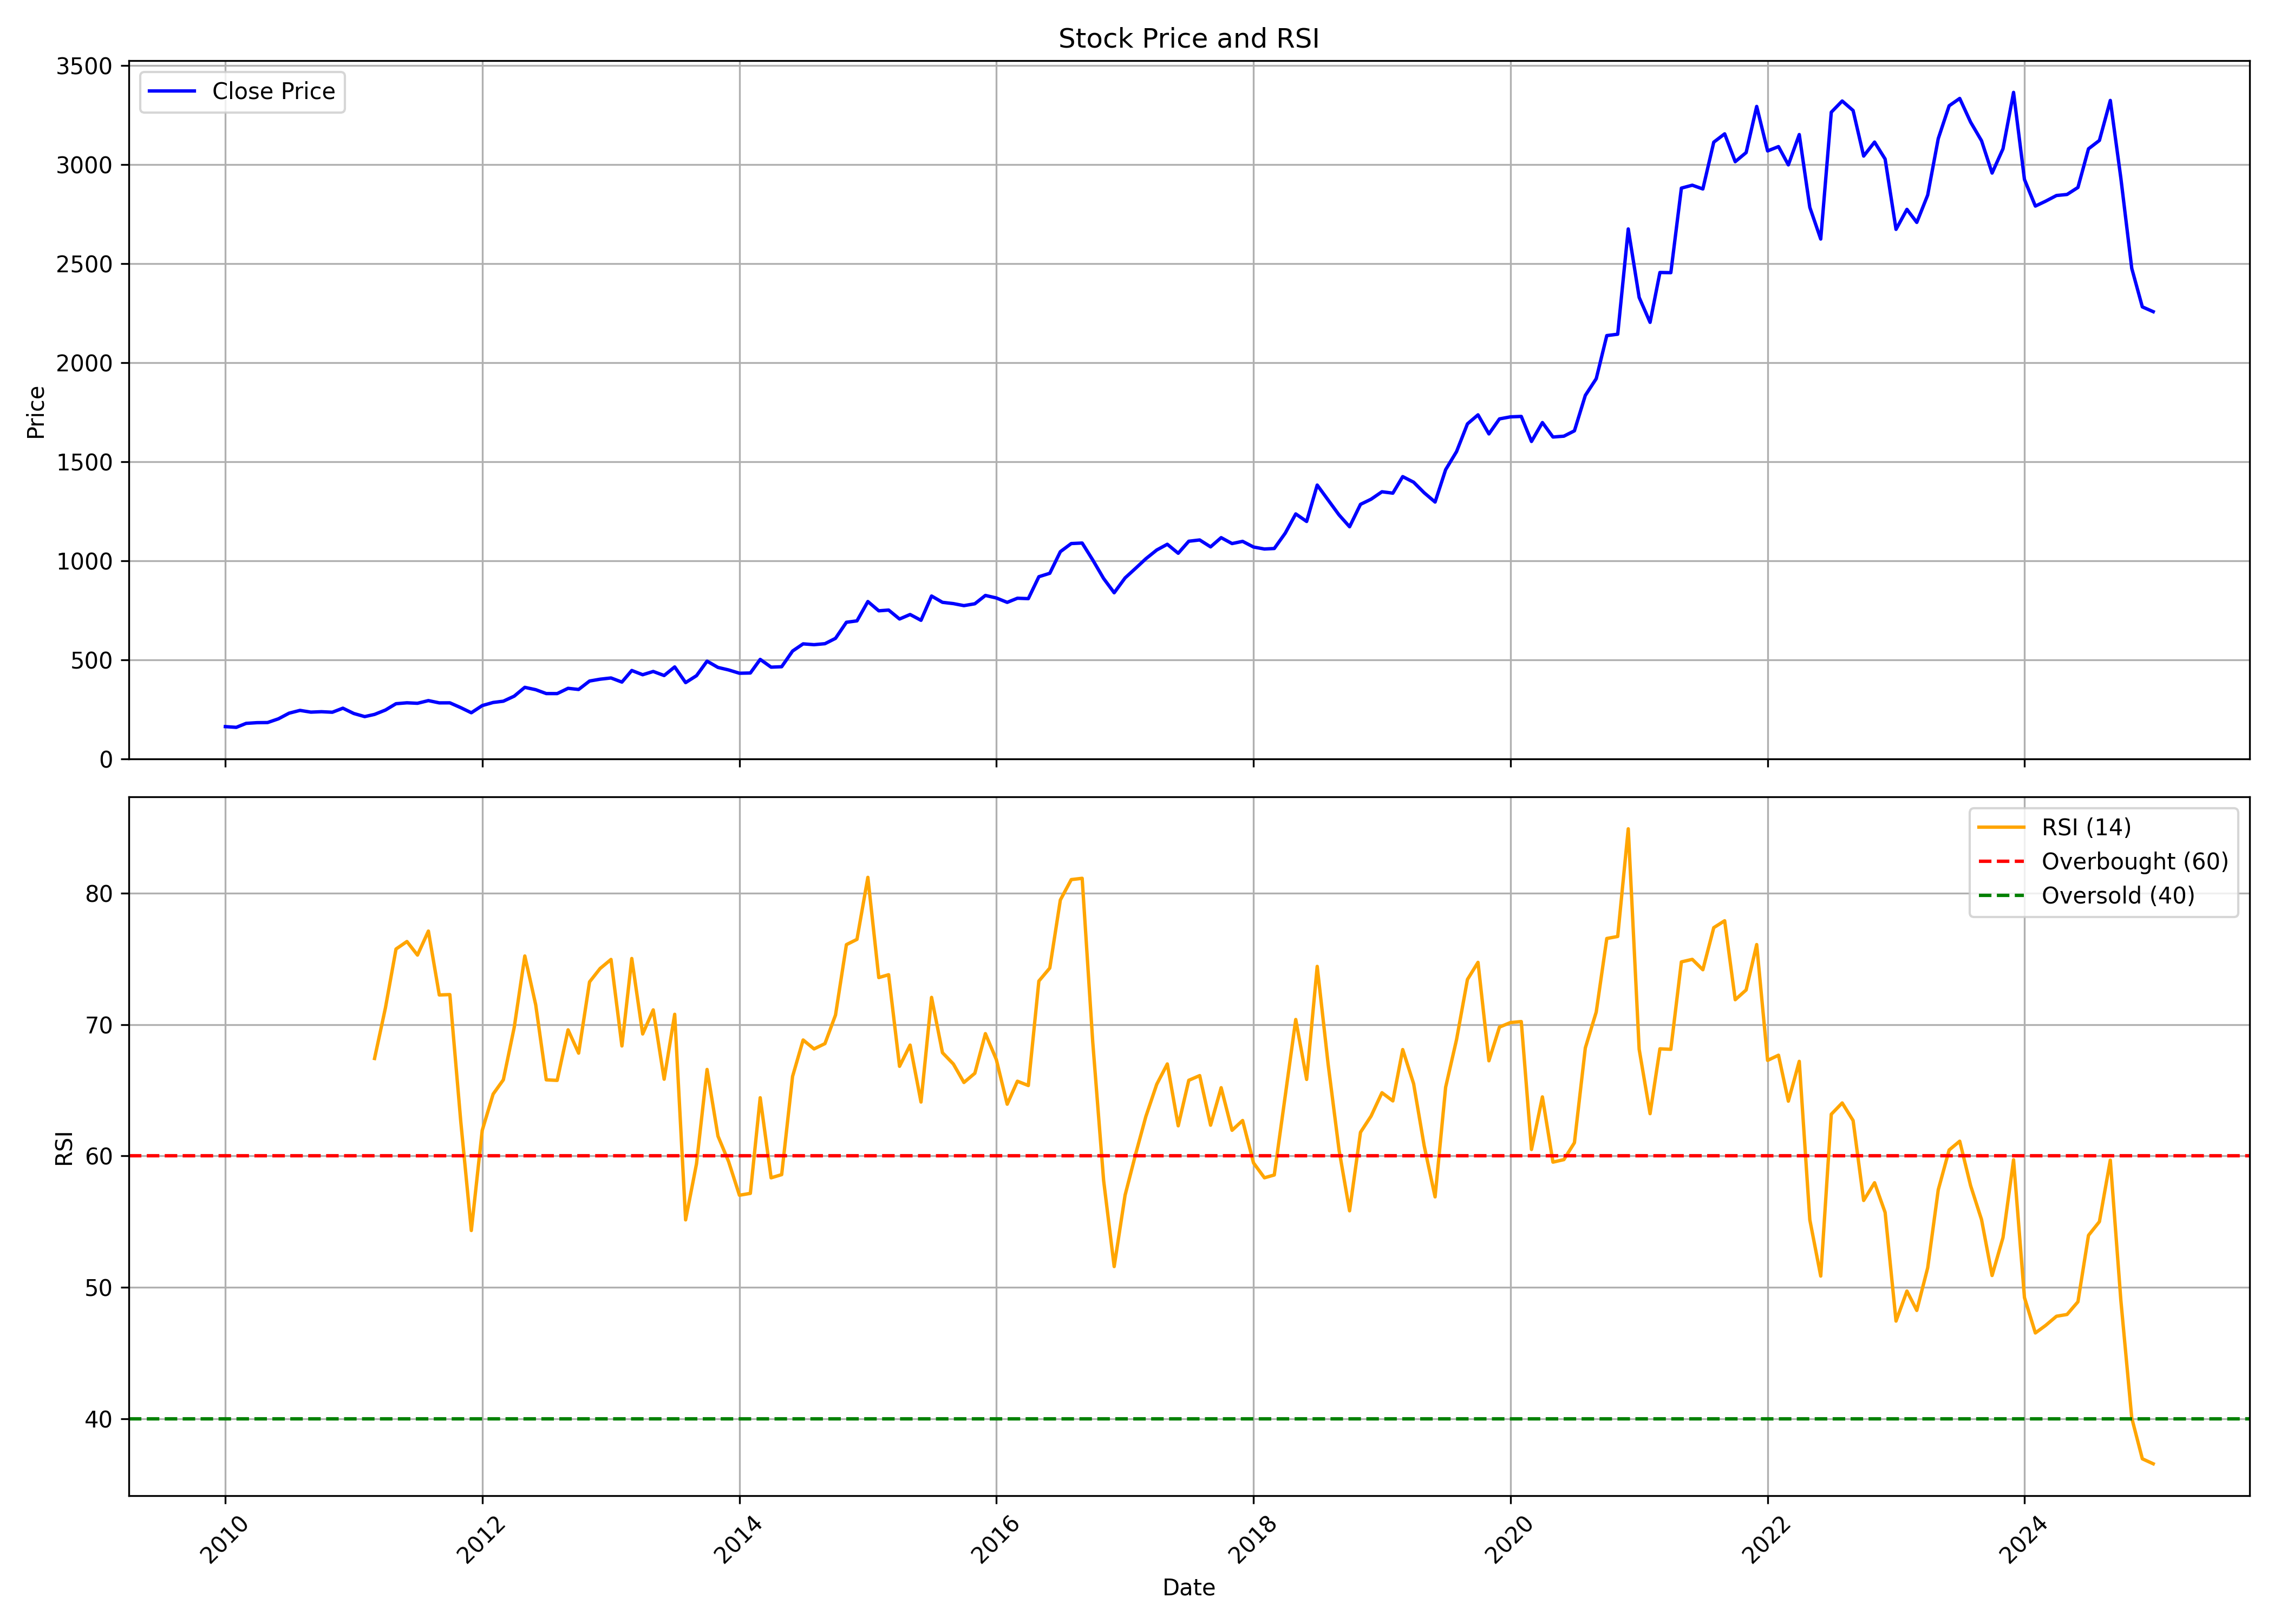

The data file committed next to this chart (first rows):
, Unnamed: 0.1, Unnamed: 0, date, symbol, open, high, low, close, volume, rsi
0, 0, 0, 2010-01-01, ASIANPAINT, 157.4, 169.4, 150.4, 162.7, 6485360, 
1, 1, 1, 2010-02-01, ASIANPAINT, 164.3, 178.4, 150.4, 159, 10428660, 
2, 2, 2, 2010-03-01, ASIANPAINT, 159, 184.1, 154.3, 179.1, 12792470, 
3, 3, 3, 2010-04-01, ASIANPAINT, 181.8, 186.1, 176.2, 182.6, 7137320, 
4, 4, 4, 2010-05-01, ASIANPAINT, 181.8, 194.4, 176.6, 183.3, 5811190, 
5, 5, 5, 2010-06-01, ASIANPAINT, 184, 216.9, 177.7, 202.2, 13685750, 
6, 6, 6, 2010-07-01, ASIANPAINT, 206.3, 239.4, 201.5, 230.5, 25068010, 
7, 7, 7, 2010-08-01, ASIANPAINT, 230.7, 250.3, 228.4, 244.6, 20232320, 
8, 8, 8, 2010-09-01, ASIANPAINT, 247.3, 258.1, 234.6, 235.8, 30600450, 
9, 9, 9, 2010-10-01, ASIANPAINT, 238.9, 261.6, 220.5, 238, 20203130, 
10, 10, 10, 2010-11-01, ASIANPAINT, 239.9, 250.7, 217.6, 235.3, 16812510, 
11, 11, 11, 2010-12-01, ASIANPAINT, 234.1, 268.9, 231.9, 255.7, 11710950, 
12, 12, 12, 2011-01-01, ASIANPAINT, 257.4, 260.9, 220.5, 229, 19013510, 
13, 13, 13, 2011-02-01, ASIANPAINT, 228.7, 233.2, 210, 213.2, 20141680, 
14, 14, 14, 2011-03-01, ASIANPAINT, 215.4, 234.8, 214.1, 224.4, 13838240, 67.42
15, 15, 15, 2011-04-01, ASIANPAINT, 228.2, 246.9, 223, 246.5, 12397870, 71.28
16, 16, 16, 2011-05-01, ASIANPAINT, 246.5, 300.9, 234.2, 278.3, 50741900, 75.75
17, 17, 17, 2011-06-01, ASIANPAINT, 279.4, 286.9, 257.7, 282.9, 19603640, 76.32
18, 18, 18, 2011-07-01, ASIANPAINT, 285, 301.5, 273.8, 280.4, 16941150, 75.28
19, 19, 19, 2011-08-01, ASIANPAINT, 281.2, 298.3, 267.4, 294, 13769090, 77.11
20, 20, 20, 2011-09-01, ASIANPAINT, 294, 297.8, 268.6, 282.6, 11699050, 72.25
21, 21, 21, 2011-10-01, ASIANPAINT, 280.4, 287.7, 235.1, 282.7, 10734200, 72.28
22, 22, 22, 2011-11-01, ASIANPAINT, 280.1, 293.5, 253.7, 258.5, 11450190, 62.62
23, 23, 23, 2011-12-01, ASIANPAINT, 260.3, 267.5, 228.9, 232.7, 15041160, 54.33
24, 24, 24, 2012-01-01, ASIANPAINT, 229.8, 272.9, 229.8, 268.9, 19241680, 61.95
25, 25, 25, 2012-02-01, ASIANPAINT, 272, 287.2, 260.3, 284.6, 21020480, 64.71
26, 26, 26, 2012-03-01, ASIANPAINT, 284.6, 299.8, 269.4, 291, 21299340, 65.8
27, 27, 27, 2012-04-01, ASIANPAINT, 291.2, 318.8, 287.6, 316.6, 16304410, 69.8
28, 28, 28, 2012-05-01, ASIANPAINT, 315.2, 376.2, 311.6, 361, 22033600, 75.22
29, 29, 29, 2012-06-01, ASIANPAINT, 359, 359.1, 328.6, 349.1, 15675390, 71.5
30, 30, 30, 2012-07-01, ASIANPAINT, 350.9, 358.9, 312.2, 329.6, 22868180, 65.79
31, 31, 31, 2012-08-01, ASIANPAINT, 328.2, 345.4, 325.3, 329.4, 14857250, 65.75
32, 32, 32, 2012-09-01, ASIANPAINT, 330.3, 363.8, 328, 356, 11741840, 69.6
33, 33, 33, 2012-10-01, ASIANPAINT, 358.1, 358.3, 310.6, 350.3, 11713310, 67.82
34, 34, 34, 2012-11-01, ASIANPAINT, 350.6, 396.9, 347.6, 392.8, 15886100, 73.24
35, 35, 35, 2012-12-01, ASIANPAINT, 391.9, 408, 383.2, 402.1, 12570980, 74.26
36, 36, 36, 2013-01-01, ASIANPAINT, 403.2, 414.5, 386.7, 408.3, 15962620, 74.95
37, 37, 37, 2013-02-01, ASIANPAINT, 411.6, 424.2, 383.2, 387.5, 13475380, 68.37
38, 38, 38, 2013-03-01, ASIANPAINT, 389.9, 458.1, 387.3, 446, 25807640, 75.03
39, 39, 39, 2013-04-01, ASIANPAINT, 446.5, 451.9, 406.1, 424.6, 18092960, 69.28
40, 40, 40, 2013-05-01, ASIANPAINT, 424.6, 448.9, 416.3, 441.1, 18808440, 71.12
41, 41, 41, 2013-06-01, ASIANPAINT, 439.3, 440.8, 389.6, 420.6, 16809740, 65.84
42, 42, 42, 2013-07-01, ASIANPAINT, 421.1, 479.8, 413.9, 464, 20543479, 70.78
43, 43, 43, 2013-08-01, ASIANPAINT, 470.8, 470.8, 341.4, 384.8, 26632591, 55.14
44, 44, 44, 2013-09-01, ASIANPAINT, 384, 461.5, 361.1, 419.8, 23645428, 59.41
45, 45, 45, 2013-10-01, ASIANPAINT, 422.4, 495.5, 412.3, 493.2, 31577629, 66.58
46, 46, 46, 2013-11-01, ASIANPAINT, 493.8, 514.6, 457.6, 461.4, 18310746, 61.51
47, 47, 47, 2013-12-01, ASIANPAINT, 463.6, 473, 441.6, 448.9, 16947822, 59.59
48, 48, 48, 2014-01-01, ASIANPAINT, 452.9, 462.7, 425, 432.1, 26434325, 57.01
49, 49, 49, 2014-02-01, ASIANPAINT, 429, 453.5, 421.6, 433.3, 13833419, 57.15
50, 50, 50, 2014-03-01, ASIANPAINT, 432, 503.9, 429.2, 502, 15707811, 64.43
51, 51, 51, 2014-04-01, ASIANPAINT, 501.8, 503.9, 453.2, 462.8, 14380333, 58.34
52, 52, 52, 2014-05-01, ASIANPAINT, 462.8, 516.6, 459.7, 465, 21194948, 58.58
53, 53, 53, 2014-06-01, ASIANPAINT, 462.1, 547.8, 461.1, 544.2, 26151789, 66.05
54, 54, 54, 2014-07-01, ASIANPAINT, 547.8, 599.2, 521.8, 580.4, 17292754, 68.82
55, 55, 55, 2014-08-01, ASIANPAINT, 572.5, 601.7, 555.8, 576.3, 16011260, 68.15
56, 56, 56, 2014-09-01, ASIANPAINT, 579, 628.7, 565, 581.3, 27120093, 68.55
57, 57, 57, 2014-10-01, ASIANPAINT, 583.2, 623.2, 575.5, 608.2, 23707395, 70.72
58, 58, 58, 2014-11-01, ASIANPAINT, 611.8, 693.6, 589.7, 689.4, 31004149, 76.08
59, 59, 59, 2014-12-01, ASIANPAINT, 698, 749.5, 665.6, 696.5, 30131612, 76.48
... 121 more rows
